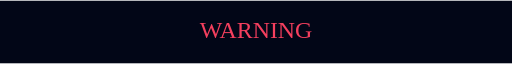
t = 0.00 s
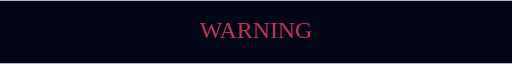
t = 0.13 s
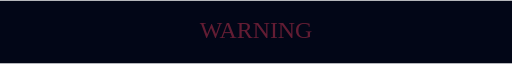
t = 0.38 s
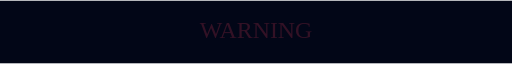
t = 0.50 s
t = 0.63 s: frame unchanged from t = 0.38 s, image omitted
t = 0.88 s: frame unchanged from t = 0.13 s, image omitted

The animated SVG that drew these frames (rendered in a browser with its animation timeline set to each time). Animation: 1 SMIL element (animate=1); one cycle of 1.00 s, repeats indefinitely.

<svg xmlns="http://www.w3.org/2000/svg" viewBox="0 0 900 110" width="900" height="110" role="img">
  <title>Header Blinking Warning</title>
  <desc>An animated README SVG asset illustrating Header Blinking Warning.</desc>
  <rect width="900" height="110" fill="#020617"/>
  <text x="450" y="65" text-anchor="middle" font-size="42" fill="#f43f5e">
    WARNING
    <animate attributeName="opacity" values="1;0.2;1" dur="1s" repeatCount="indefinite"/>
  </text>
</svg>
